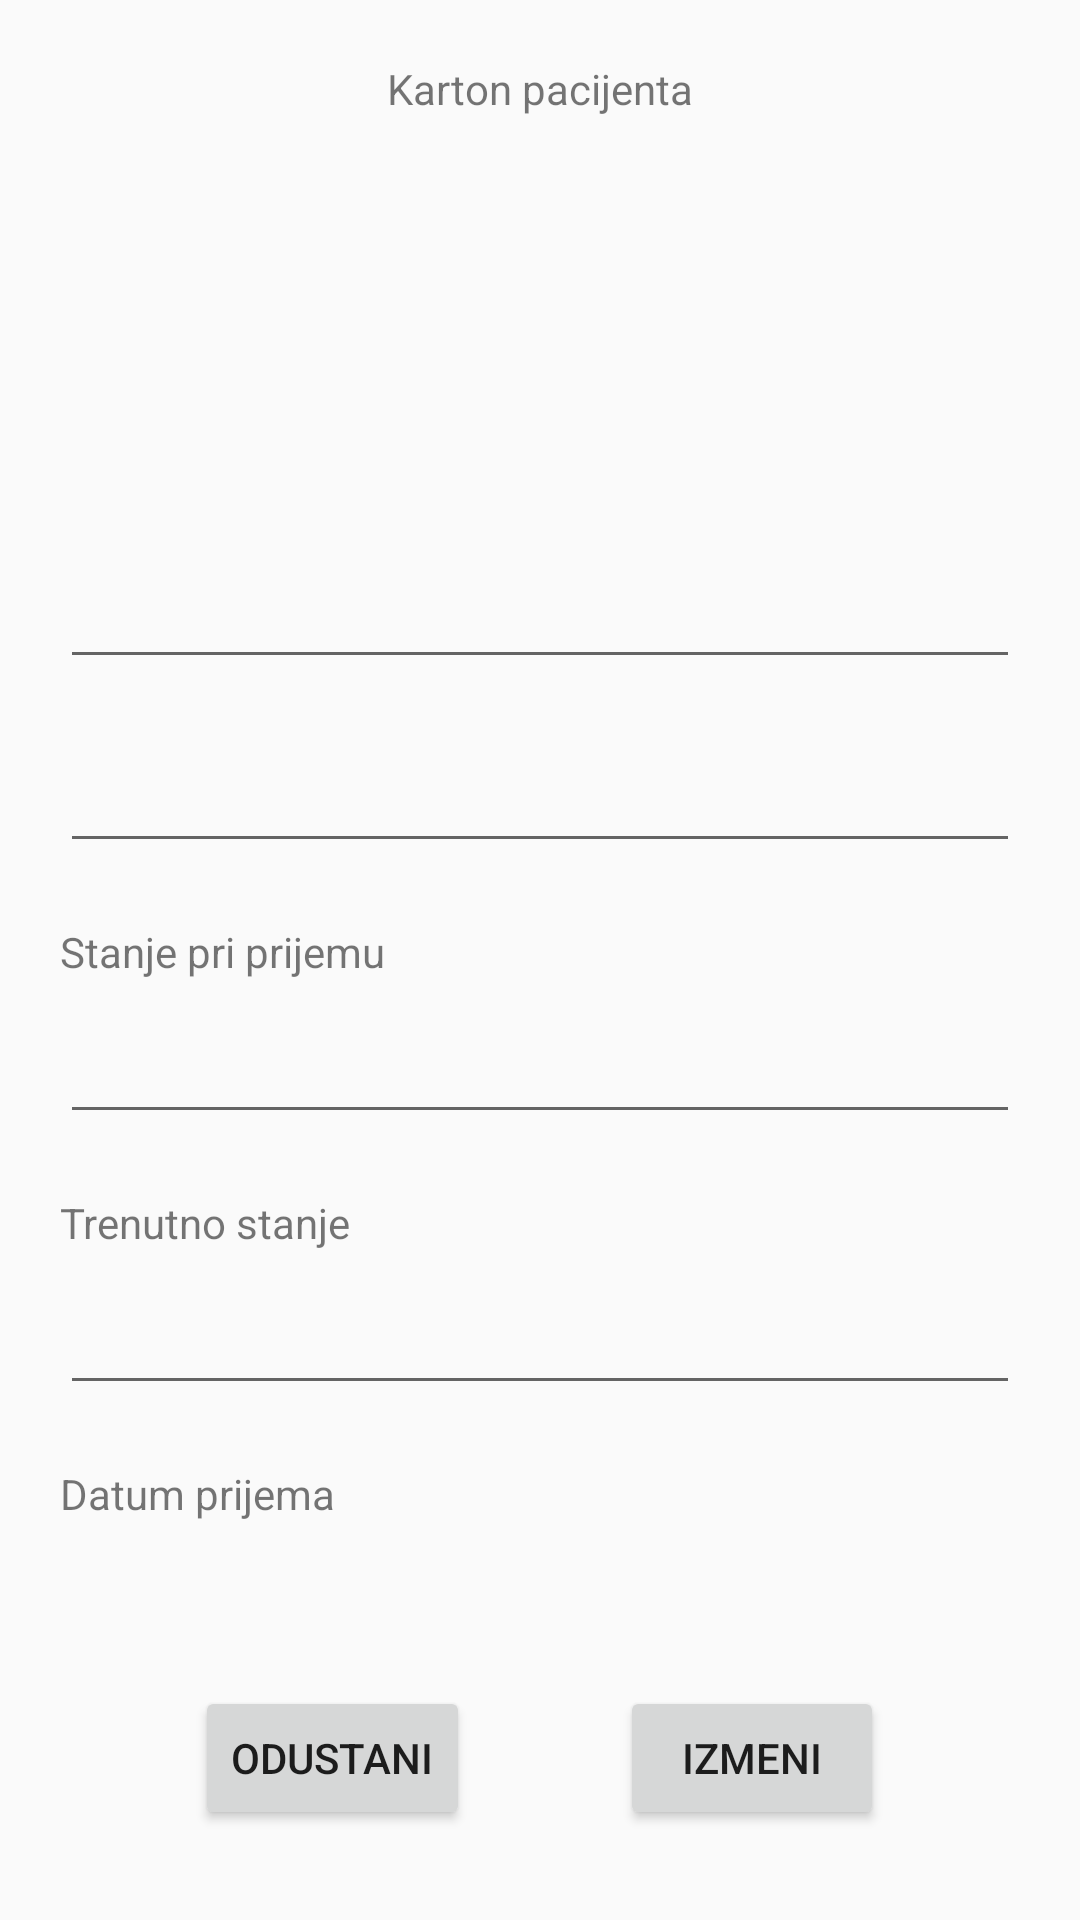

The Android layout XML behind this screen, and the referenced resources:
<!-- AndroidManifest.xml: application theme AppTheme -->
<!-- res/layout/activity_karton.xml -->
<?xml version="1.0" encoding="utf-8"?>
<androidx.constraintlayout.widget.ConstraintLayout xmlns:android="http://schemas.android.com/apk/res/android"
    xmlns:app="http://schemas.android.com/apk/res-auto"
    xmlns:tools="http://schemas.android.com/tools"
    android:id="@+id/activity_login"
    android:layout_width="match_parent"
    android:layout_height="match_parent"
    tools:context=".view.activities.PatientKartonActivity">

    <TextView
        android:id="@+id/karton_pacijentaTv"
        app:layout_constraintTop_toTopOf="parent"
        app:layout_constraintStart_toStartOf="parent"
        app:layout_constraintEnd_toEndOf="parent"
        android:layout_width="wrap_content"
        android:layout_height="wrap_content"
        android:layout_marginTop="20dp"
        android:text="Karton pacijenta" />

    <ImageView
        android:id="@+id/icon"
        android:layout_width="80dp"
        android:layout_height="80dp"
        android:layout_marginTop="50dp"
        android:src="@drawable/ic_accessibility_black_24dp"
        app:layout_constraintTop_toBottomOf="@id/karton_pacijentaTv"
        app:layout_constraintStart_toStartOf="parent"
        app:layout_constraintEnd_toEndOf="parent"/>


    <LinearLayout
        android:id="@+id/linearLayout"
        android:layout_width="match_parent"
        android:layout_height="wrap_content"
        android:orientation="vertical"
        android:gravity="center"
        app:layout_constraintTop_toBottomOf="@id/icon"
        app:layout_constraintBottom_toTopOf="@id/linearLayout2"
        app:layout_constraintEnd_toEndOf="parent"
        app:layout_constraintStart_toStartOf="parent"
        >

        <EditText
            android:id="@+id/patient_first_name"
            android:layout_marginHorizontal="20dp"
            android:layout_marginBottom="20dp"
            android:layout_width="match_parent"
            android:layout_height="wrap_content"
            app:layout_constraintTop_toTopOf="@id/linearLayout"
            app:layout_constraintEnd_toEndOf="@id/linearLayout"
            app:layout_constraintStart_toStartOf="@id/linearLayout"/>

        <EditText
            android:id="@+id/patient_last_name"
            android:layout_marginHorizontal="20dp"
            android:layout_marginBottom="20dp"
            android:layout_width="match_parent"
            android:layout_height="wrap_content"/>

        <TextView
            android:layout_width="match_parent"
            android:layout_height="wrap_content"
            android:layout_marginHorizontal="20dp"
            android:layout_marginBottom="10dp"
            android:text="Stanje pri prijemu"/>

        <EditText
            android:id="@+id/patient_symptoms_old"
            android:layout_marginHorizontal="20dp"
            android:layout_marginBottom="20dp"
            android:layout_width="match_parent"
            android:layout_height="wrap_content"
            android:inputType="textPersonName"/>

        <TextView
            android:layout_width="match_parent"
            android:layout_height="wrap_content"
            android:layout_marginHorizontal="20dp"
            android:layout_marginBottom="10dp"
            android:text="Trenutno stanje"/>

        <EditText
            android:id="@+id/patient_symptoms_new"
            android:layout_marginHorizontal="20dp"
            android:layout_marginBottom="20dp"
            android:layout_width="match_parent"
            android:layout_height="wrap_content"
            android:inputType="textPersonName"/>

        <TextView
            android:layout_width="match_parent"
            android:layout_height="wrap_content"
            android:layout_marginHorizontal="20dp"
            android:layout_marginBottom="10dp"
            android:text="Datum prijema"/>

        <TextView
            android:id="@+id/patient_acceptance_date"
            android:layout_width="match_parent"
            android:layout_height="wrap_content"
            android:layout_marginHorizontal="20dp"
            android:layout_marginBottom="10dp"/>

    </LinearLayout>

    <LinearLayout
        android:id="@+id/linearLayout2"
        android:layout_width="match_parent"
        android:layout_height="wrap_content"
        android:gravity="center_horizontal"
        android:layout_marginBottom="30dp"
        app:layout_constraintStart_toStartOf="parent"
        app:layout_constraintEnd_toEndOf="parent"
        app:layout_constraintBottom_toBottomOf="parent"
        android:orientation="horizontal">
            <Button
                android:id="@+id/btn_edit_patient_cancel"
                android:layout_width="wrap_content"
                android:layout_height="wrap_content"
                android:layout_marginRight="25dp"
                android:text="@string/menu_profil_edit_cancel"/>
            <Button
                android:id="@+id/btn_edit_patient_change"
                android:layout_width="wrap_content"
                android:layout_height="wrap_content"
                android:layout_marginLeft="25dp"
                android:text="@string/menu_profil_btn_edit"/>
        </LinearLayout>





</androidx.constraintlayout.widget.ConstraintLayout>
<!-- resources referenced by this layout -->
<resources>
  <string name="menu_profil_btn_edit">Izmeni</string>
  <string name="menu_profil_edit_cancel">Odustani</string>
  <style name="AppTheme" parent="Theme.AppCompat.Light.NoActionBar">
          
          <item name="colorPrimary">@color/colorPrimary</item>
          <item name="colorPrimaryDark">@color/colorPrimaryDark</item>
          <item name="colorAccent">@color/colorAccent</item>
      </style>
  <color name="colorPrimary">#7F3AB7</color>
  <color name="colorPrimaryDark">#550DC1</color>
  <color name="colorAccent">#DDC10A</color>
</resources>
